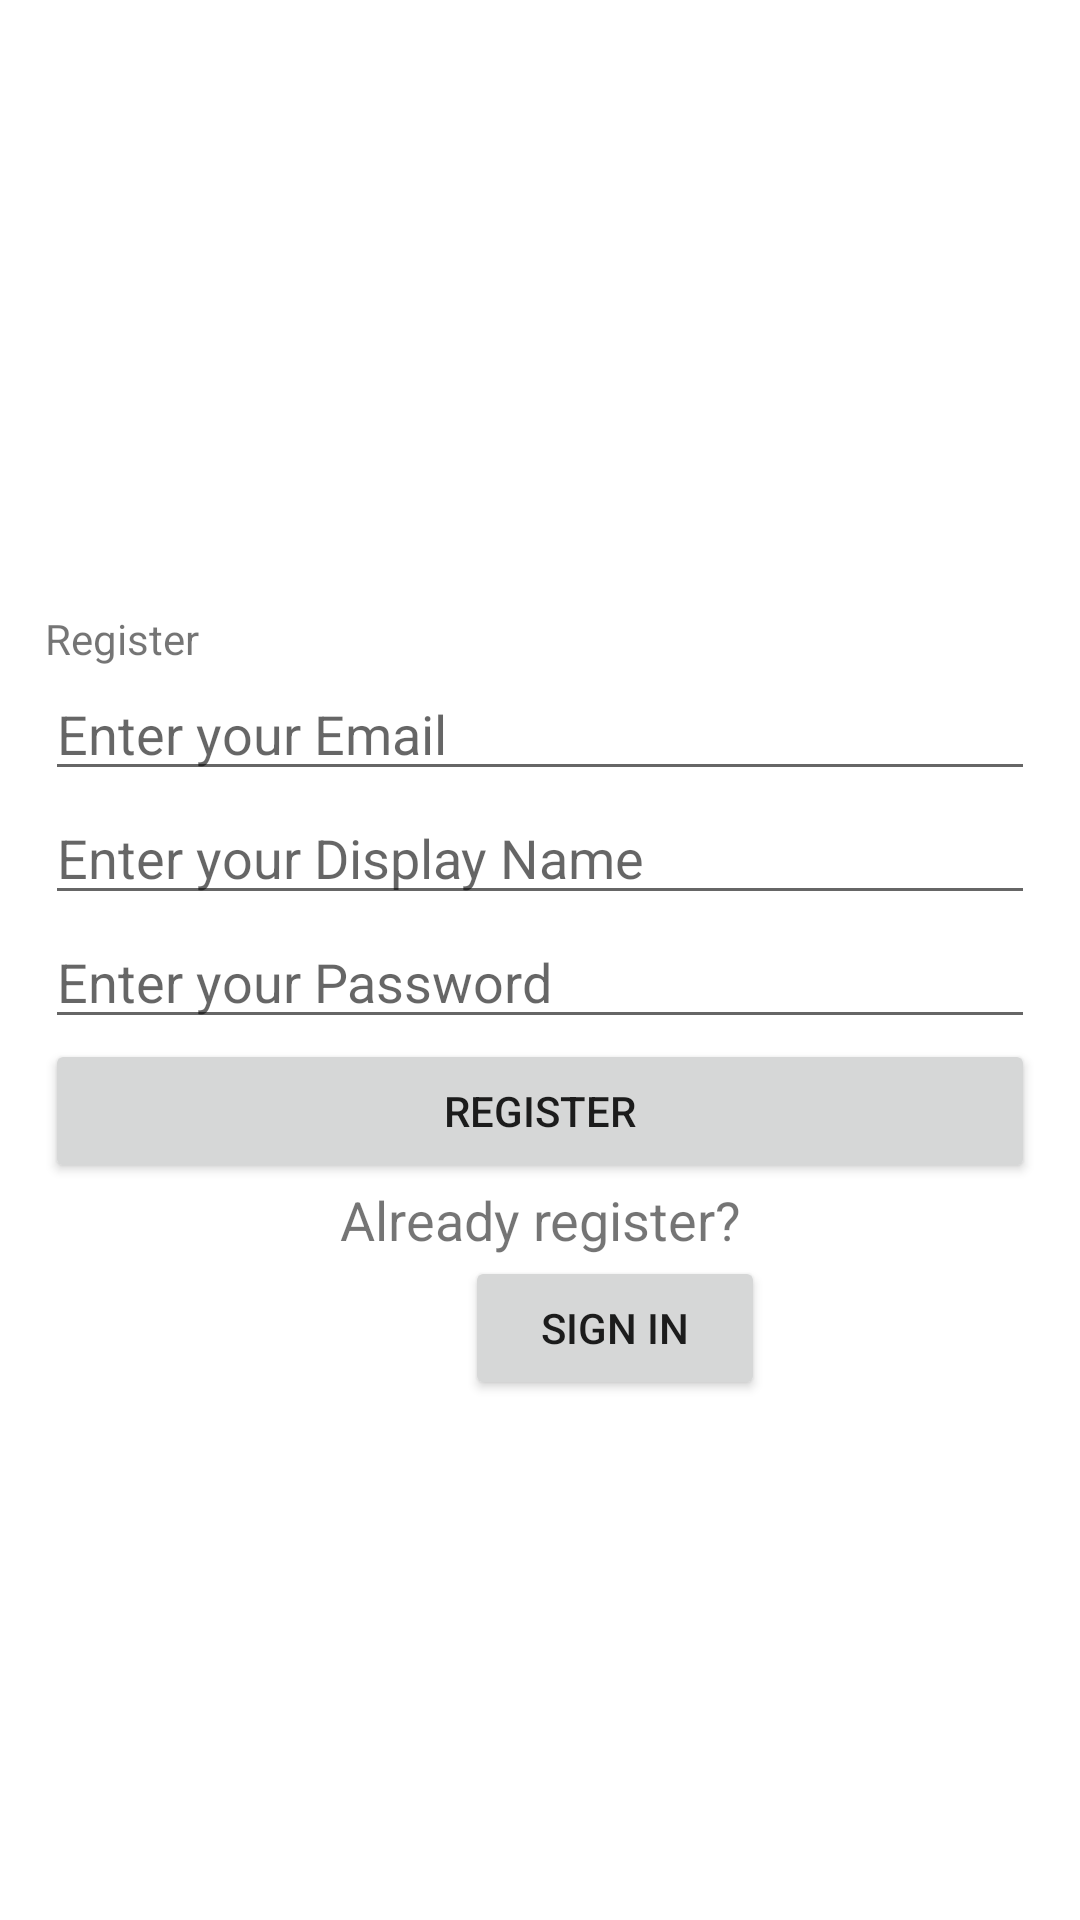

The Android layout XML behind this screen, and the referenced resources:
<!-- AndroidManifest.xml: application theme Theme.Trip -->
<!-- res/layout/activity_registration.xml -->
<?xml version="1.0" encoding="utf-8"?>
<LinearLayout
    xmlns:android="http://schemas.android.com/apk/res/android"
    xmlns:app="http://schemas.android.com/apk/res-auto"
    xmlns:tools="http:// schemas.android.com/tools"
    android:layout_width="match_parent"
    android:layout_height="match_parent"
    android:gravity="center_vertical"
    android:orientation="vertical"
    android:padding="15dp"
    tools:context=".RegistrationActivity">

    <ImageView
        android:id="@+id/logo_imageView"
        android:layout_width="match_parent"
        android:layout_height="wrap_content"
        android:padding="15dp"
        app:srcCompat="@drawable/trip_logo" />

    <TextView
        android:layout_width="wrap_content"
        android:layout_height="wrap_content"
        android:text="Register" />

    <EditText
        android:id="@+id/email"
        android:layout_width="match_parent"
        android:layout_height="wrap_content"
        android:hint="Enter your Email" />

    <EditText
        android:id="@+id/displayName"
        android:layout_width="match_parent"
        android:layout_height="wrap_content"
        android:hint="Enter your Display Name" />

    <EditText
        android:id="@+id/password"
        android:layout_width="match_parent"
        android:layout_height="wrap_content"
        android:hint="Enter your Password"
        android:inputType="textPassword" />

    <Button
        android:id="@+id/btnregister"
        android:layout_width="match_parent"
        android:layout_height="wrap_content"
        android:text="Register" />

    <TextView
        android:id="@+id/alreadyRegister_tv"
        android:layout_width="match_parent"
        android:layout_height="wrap_content"
        android:gravity="center"
        android:text="Already register?"
        android:textColorLink="@color/black"
        android:textSize="18sp"/>
    <Button
        android:id="@+id/signInButton"
        android:layout_width="100dp"
        android:layout_height="wrap_content"
        android:layout_marginStart="140dp"
        android:gravity="center"
        android:text="Sign In" />

    <ProgressBar
        android:id="@+id/progressbar"
        android:layout_width="wrap_content"
        android:layout_height="wrap_content"
        android:gravity="center"
        android:layout_marginStart="160dp"
        android:visibility="gone" />

</LinearLayout>
<!-- resources referenced by this layout -->
<resources>
  <style name="Theme.Trip" parent="Theme.MaterialComponents.DayNight.DarkActionBar">
          
          <item name="colorPrimary">@color/purple_500</item>
          <item name="colorPrimaryVariant">@color/purple_700</item>
          <item name="colorOnPrimary">@color/white</item>
          
          <item name="colorSecondary">@color/teal_200</item>
          <item name="colorSecondaryVariant">@color/teal_700</item>
          <item name="colorOnSecondary">@color/black</item>
          
          <item name="android:statusBarColor">?attr/colorPrimaryVariant</item>
          
      </style>
  <!-- not gathered from this repository: default colours our renderer supplied (Android Studio template values) -->
  <color name="purple_500">#FF6200EE</color>
  <color name="purple_700">#FF3700B3</color>
  <color name="teal_200">#FF03DAC5</color>
  <color name="teal_700">#FF018786</color>
  <color name="black">#FF000000</color>
  <color name="white">#FFFFFFFF</color>
</resources>
